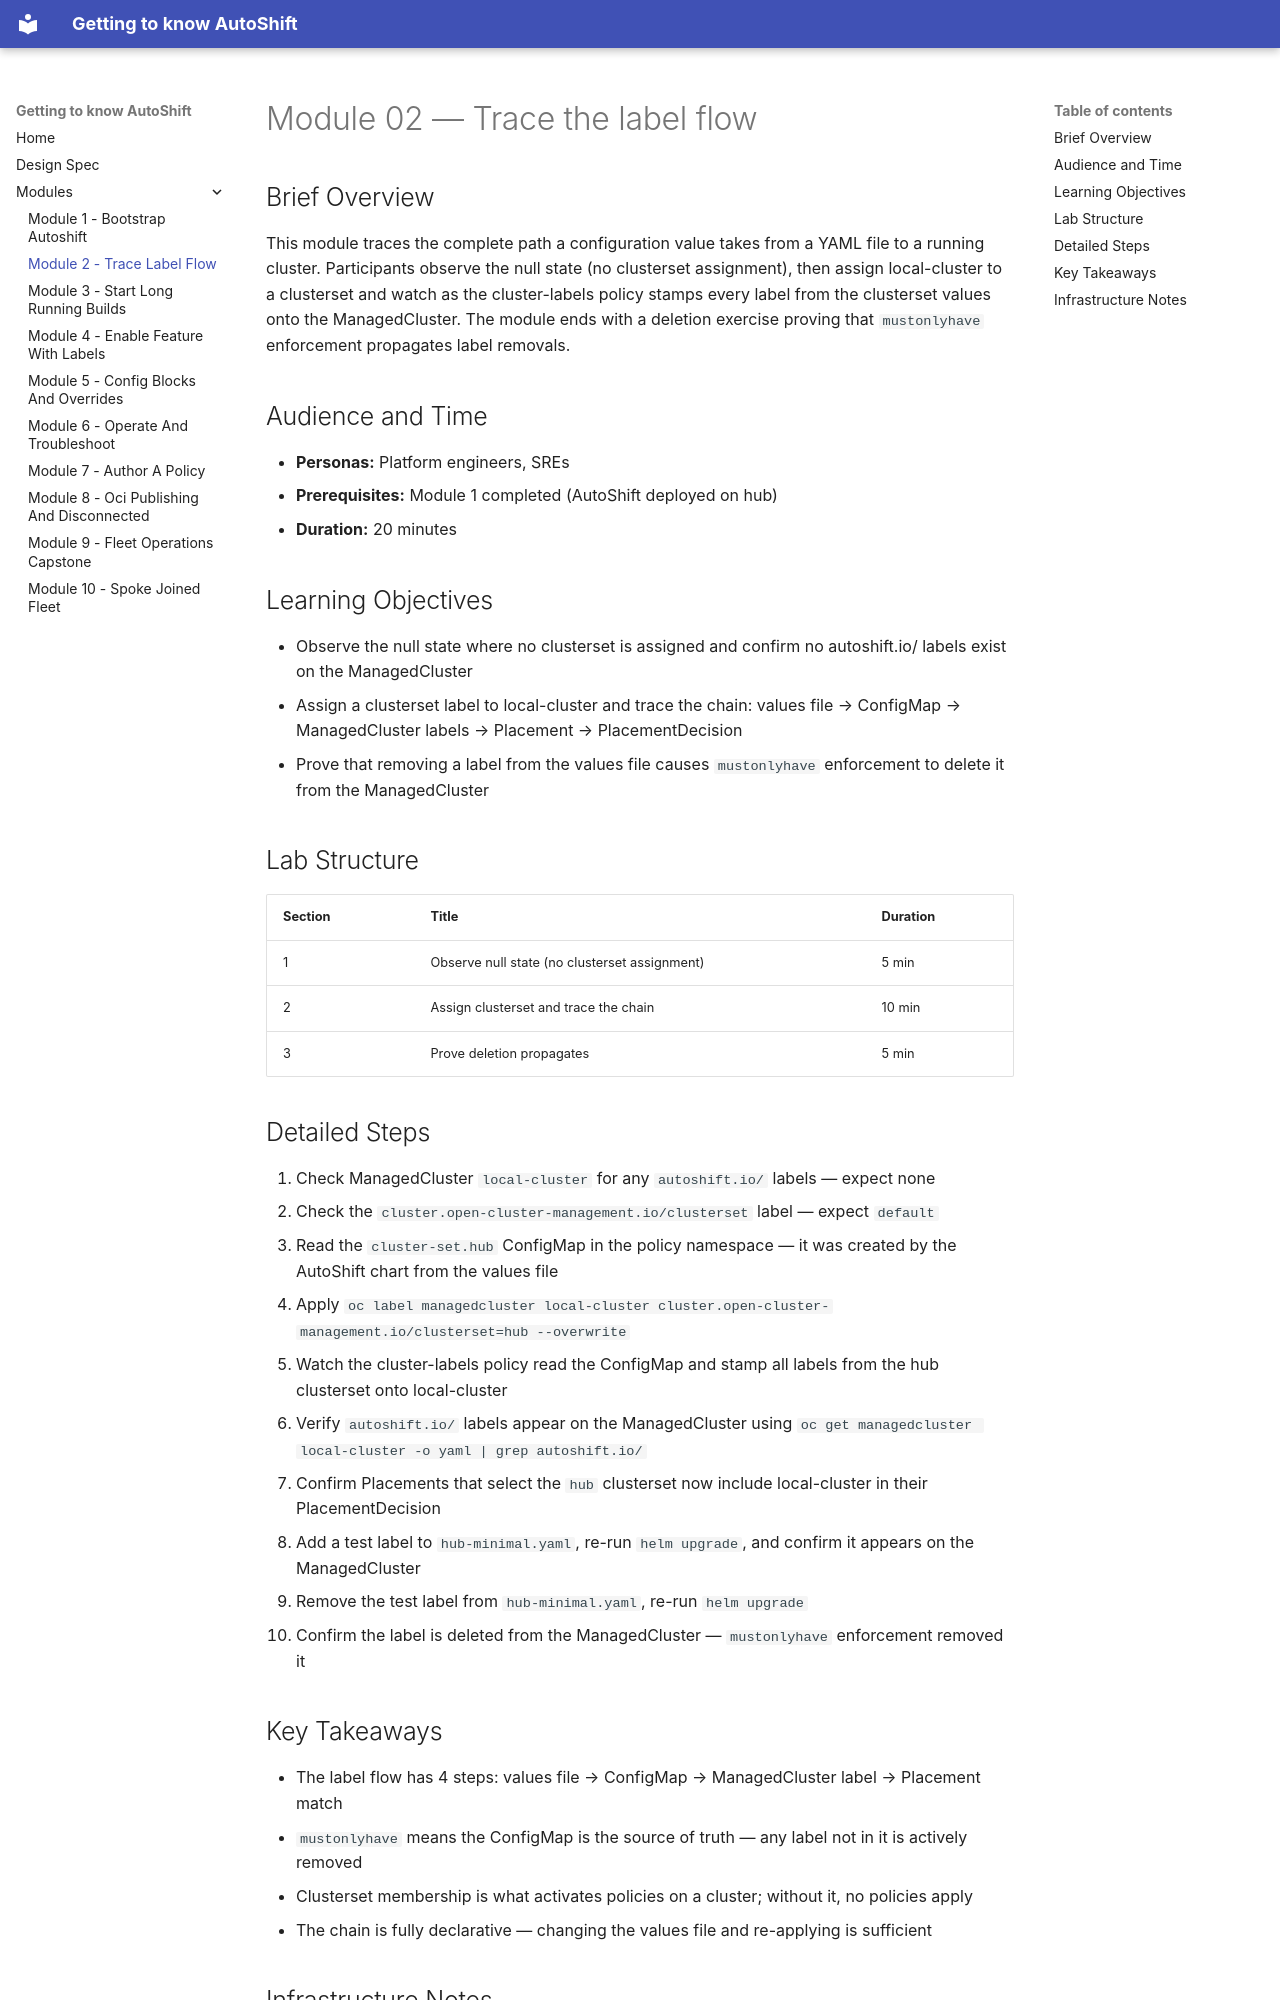

repository: rhpds/ph-openshift-autoshift · page: modules/module-02-trace-label-flow/index.html · generator: mkdocs

# Module 02 — Trace the label flow

## Brief Overview

This module traces the complete path a configuration value takes from a YAML file to a running cluster. Participants observe the null state (no clusterset assignment), then assign local-cluster to a clusterset and watch as the cluster-labels policy stamps every label from the clusterset values onto the ManagedCluster. The module ends with a deletion exercise proving that `mustonlyhave` enforcement propagates label removals.

## Audience and Time

- **Personas:** Platform engineers, SREs
- **Prerequisites:** Module 1 completed (AutoShift deployed on hub)
- **Duration:** 20 minutes

## Learning Objectives

- Observe the null state where no clusterset is assigned and confirm no autoshift.io/ labels exist on the ManagedCluster
- Assign a clusterset label to local-cluster and trace the chain: values file → ConfigMap → ManagedCluster labels → Placement → PlacementDecision
- Prove that removing a label from the values file causes `mustonlyhave` enforcement to delete it from the ManagedCluster

## Lab Structure

| Section | Title | Duration |
|---------|-------|----------|
| 1 | Observe null state (no clusterset assignment) | 5 min |
| 2 | Assign clusterset and trace the chain | 10 min |
| 3 | Prove deletion propagates | 5 min |

## Detailed Steps

1. Check ManagedCluster `local-cluster` for any `autoshift.io/` labels — expect none
2. Check the `cluster.open-cluster-management.io/clusterset` label — expect `default`
3. Read the `cluster-set.hub` ConfigMap in the policy namespace — it was created by the AutoShift chart from the values file
4. Apply `oc label managedcluster local-cluster cluster.open-cluster-management.io/clusterset=hub --overwrite`
5. Watch the cluster-labels policy read the ConfigMap and stamp all labels from the hub clusterset onto local-cluster
6. Verify `autoshift.io/` labels appear on the ManagedCluster using `oc get managedcluster local-cluster -o yaml | grep autoshift.io/`
7. Confirm Placements that select the `hub` clusterset now include local-cluster in their PlacementDecision
8. Add a test label to `hub-minimal.yaml`, re-run `helm upgrade`, and confirm it appears on the ManagedCluster
9. Remove the test label from `hub-minimal.yaml`, re-run `helm upgrade`
10. Confirm the label is deleted from the ManagedCluster — `mustonlyhave` enforcement removed it
